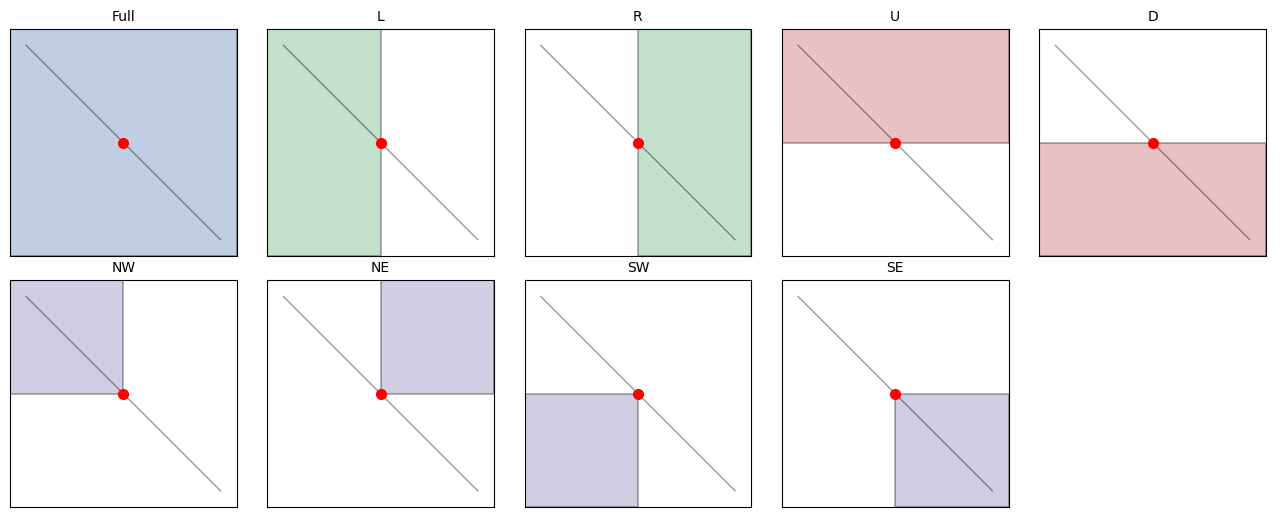
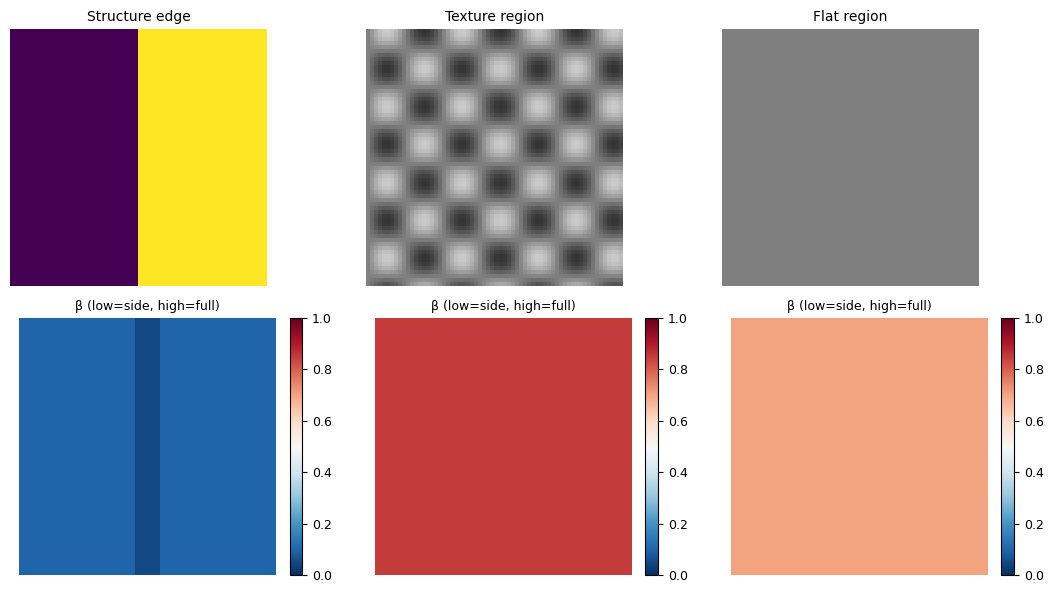
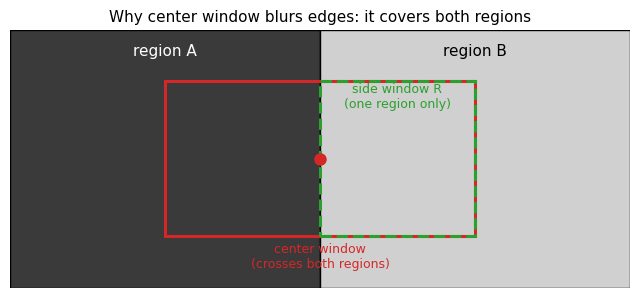

Recreate these plots in Python, in order.
"""Generate method-section illustrative figures (SWF Fig.1/Fig.2 style)."""

from __future__ import annotations
from pathlib import Path
import matplotlib
matplotlib.use("Agg")
import matplotlib.pyplot as plt
import numpy as np
from matplotlib.patches import Rectangle, FancyArrowPatch

OUT = Path(r"C:/Users/15001/WorkBuddy/2026-07-05-18-21-50/reports/paper_figures_new")
OUT.mkdir(parents=True, exist_ok=True)

plt.rcParams.update({"font.family": "DejaVu Sans", "font.size": 9, "savefig.dpi": 220})


def fig_window_definition():
    """SWF Fig.2 style: full-window vs 8 side-windows on a pixel near edge."""
    fig, axes = plt.subplots(2, 5, figsize=(13, 5.2))
    titles = ["Full", "L", "R", "U", "D", "NW", "NE", "SW", "SE", ""]
    r = 3
    h = 0.5  # half pixel
    x0 = y0 = -r - h
    x1 = y1 = r + h
    full = x1 - x0  # full window side length
    half = full / 2
    for idx, ax in enumerate(axes.flat):
        if idx >= 9:
            ax.axis("off")
            continue
        name = titles[idx]
        ax.set_xlim(x0, x1)
        ax.set_ylim(y0, y1)
        ax.set_aspect("equal")
        ax.set_xticks([]); ax.set_yticks([])
        # draw edge (a diagonal line for illustration)
        ax.plot([-r, r], [r, -r], "k-", lw=1.0, alpha=0.4)
        # target pixel at center
        ax.plot(0, 0, "ro", ms=7, zorder=5)
        # draw side-window support; every support touches the shared square frame
        # and any side/quarter boundary passes through the target pixel.
        if name == "Full":
            rect = Rectangle((x0, y0), full, full, fill=True, facecolor="#4C72B0", alpha=0.35, edgecolor="k", lw=1.2)
        elif name == "L":  # left half of full window
            rect = Rectangle((x0, y0), half, full, fill=True, facecolor="#55A868", alpha=0.35, edgecolor="k", lw=1.2)
        elif name == "R":  # right half
            rect = Rectangle((0, y0), half, full, fill=True, facecolor="#55A868", alpha=0.35, edgecolor="k", lw=1.2)
        elif name == "U":  # upper half
            rect = Rectangle((x0, 0), full, half, fill=True, facecolor="#C44E52", alpha=0.35, edgecolor="k", lw=1.2)
        elif name == "D":  # lower half
            rect = Rectangle((x0, y0), full, half, fill=True, facecolor="#C44E52", alpha=0.35, edgecolor="k", lw=1.2)
        elif name == "NW":  # upper-left quarter
            rect = Rectangle((x0, 0), half, half, fill=True, facecolor="#8172B2", alpha=0.35, edgecolor="k", lw=1.2)
        elif name == "NE":  # upper-right quarter
            rect = Rectangle((0, 0), half, half, fill=True, facecolor="#8172B2", alpha=0.35, edgecolor="k", lw=1.2)
        elif name == "SW":  # lower-left quarter
            rect = Rectangle((x0, y0), half, half, fill=True, facecolor="#8172B2", alpha=0.35, edgecolor="k", lw=1.2)
        elif name == "SE":  # lower-right quarter
            rect = Rectangle((0, y0), half, half, fill=True, facecolor="#8172B2", alpha=0.35, edgecolor="k", lw=1.2)
        ax.add_patch(rect)
        ax.set_title(name, fontsize=10)
    plt.tight_layout()
    fig.savefig(OUT / "method_fig_window_definition.png", bbox_inches="tight", pad_inches=0.05)
    plt.close(fig)
    print("  [saved] method_fig_window_definition.png")


def fig_beta_behavior():
    """Illustrate beta behavior on different local region types."""
    fig, axes = plt.subplots(2, 3, figsize=(11, 6))
    # three region types: structure edge, texture, flat
    types = [
        ("Structure edge", "edge"),
        ("Texture region", "texture"),
        ("Flat region", "flat"),
    ]
    for c, (title, kind) in enumerate(types):
        ax = axes[0, c]
        s = 64
        if kind == "edge":
            img = np.zeros((s, s), dtype=np.float32)
            img[:, s // 2:] = 1.0
        elif kind == "texture":
            yy, xx = np.mgrid[0:s, 0:s]
            img = 0.5 + 0.3 * np.sin(xx / 3.0) * np.cos(yy / 3.0)
            img = np.stack([img] * 3, axis=-1).astype(np.float32)
        else:
            img = np.full((s, s, 3), 0.5, dtype=np.float32)
        ax.imshow(np.clip(img, 0, 1))
        ax.set_title(title, fontsize=10)
        ax.axis("off")
        # beta map
        ax = axes[1, c]
        if kind == "edge":
            beta = np.zeros((s, s), dtype=np.float32)
            beta[:, :s // 2] = 0.1
            beta[:, s // 2:] = 0.1
            beta[:, s // 2 - 3:s // 2 + 3] = 0.05
        elif kind == "texture":
            beta = np.full((s, s), 0.85, dtype=np.float32)
        else:
            beta = np.full((s, s), 0.7, dtype=np.float32)
        im = ax.imshow(beta, cmap="RdBu_r", vmin=0, vmax=1)
        plt.colorbar(im, ax=ax, fraction=0.046, pad=0.04)
        ax.set_title(f"β (low=side, high=full)", fontsize=9)
        ax.axis("off")
    plt.tight_layout()
    fig.savefig(OUT / "method_fig_beta_behavior.png", bbox_inches="tight", pad_inches=0.05)
    plt.close(fig)
    print("  [saved] method_fig_beta_behavior.png")


def fig_center_vs_side():
    """SWF Fig.1 style: why center window crosses edge."""
    fig, ax = plt.subplots(1, 1, figsize=(8, 4))
    ax.set_xlim(0, 12)
    ax.set_ylim(0, 5)
    ax.set_aspect("equal")
    ax.axis("off")
    # two regions
    ax.add_patch(Rectangle((0, 0), 6, 5, facecolor="#3a3a3a", edgecolor="k"))
    ax.add_patch(Rectangle((6, 0), 6, 5, facecolor="#d0d0d0", edgecolor="k"))
    ax.text(3, 4.5, "region A", color="white", fontsize=11, ha="center")
    ax.text(9, 4.5, "region B", color="black", fontsize=11, ha="center")
    # center window on edge pixel (at x=6)
    ax.add_patch(Rectangle((3, 1), 6, 3, fill=False, edgecolor="#d62728", lw=2.2))
    ax.plot(6, 2.5, "o", color="#d62728", ms=8, zorder=5)
    ax.text(6, 0.4, "center window\n(crosses both regions)", color="#d62728", fontsize=9, ha="center")
    # side window (R) on same pixel
    ax.add_patch(Rectangle((6, 1), 3, 3, fill=False, edgecolor="#2ca02c", lw=2.2, linestyle="--"))
    ax.text(7.5, 3.5, "side window R\n(one region only)", color="#2ca02c", fontsize=9, ha="center")
    ax.set_title("Why center window blurs edges: it covers both regions", fontsize=11)
    fig.savefig(OUT / "method_fig_center_vs_side.png", bbox_inches="tight", pad_inches=0.05)
    plt.close(fig)
    print("  [saved] method_fig_center_vs_side.png")


def main():
    print("Output dir:", OUT)
    fig_window_definition()
    fig_beta_behavior()
    fig_center_vs_side()
    print("[done] method figures generated")


if __name__ == "__main__":
    main()
